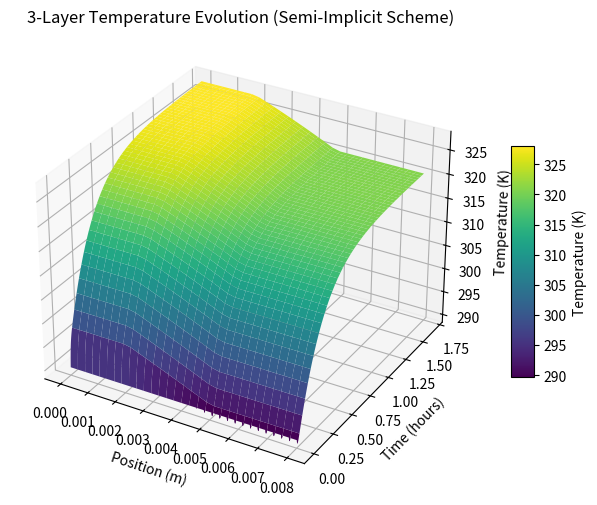

Recreate this plot in Python.
# -*- coding: utf-8 -*-
"""
3-Layer 1D Thermal Conduction Model Using a Semi-Implicit (Backward Euler) Scheme

This model simulates conduction through a three-layer system:
  - Layer 1 (0 ≤ x < L1): Silicon solar cells, with solar flux at x = 0.
  - Layer 2 (L1 ≤ x < L1+L2): A circuit board (FR4) generating 200 W of heat.
  - Layer 3 (L1+L2 ≤ x ≤ L_total): An aluminum radiator that radiates to deep space at x = L_total.

Conduction and storage terms are treated implicitly (backward Euler), while the nonlinear
radiative boundary fluxes are evaluated at the previous time step.

Note:
  - L3 has been changed to 0.005 m and A_bot is set to 1.
  - The simulation time remains in seconds, but the 3D plot displays time in hours.
  - The printed average temperatures are converted to Celsius.
"""

import numpy as np
import matplotlib.pyplot as plt
from mpl_toolkits.mplot3d import Axes3D  # For 3D plotting

# =============================================================================
# 1) Simulation Setup (Time and Spatial Discretization)
# =============================================================================
# Define layer thicknesses (in meters)
L1 = 0.002         # Thickness of Layer 1 (silicon solar cells)
L2 = 0.003         # Thickness of Layer 2 (FR4 circuit board)
L3 = 0.003         # Thickness of Layer 3 (aluminum radiator) changed to 0.005 m
L_total = L1 + L2 + L3  # Total thickness (0.002 + 0.015 + 0.005 = 0.022 m)

# Time discretization
t_total = 6000.0    # Total simulation time [s]
dt = 0.1            # Time step [s]
n_steps = int(t_total / dt)

# Spatial discretization
N = 31                           # Number of spatial grid points
dx = L_total / (N - 1)           # Uniform grid spacing [m]
x = np.linspace(0, L_total, N)   # Spatial grid positions

# Effective surface areas (in m^2)
A_top = 1.0   # Effective area for solar absorption at the top (layer 1)
A_bot = 1.5   # Effective area for radiation at the bottom (layer 3), changed to 1

# =============================================================================
# 2) Material Properties and Internal Heating
# =============================================================================
# Create arrays for:
#  - Density (rho) in kg/m³,
#  - Specific heat (cp) in J/(kg·K),
#  - Thermal conductivity (k) in W/(m·K),
#  - Volumetric internal heating (Q) in W/m³.
rho = np.zeros(N)
cp  = np.zeros(N)
k   = np.zeros(N)
Q   = np.zeros(N)
# Assume each cell's effective thickness is dx
cell_length = np.full(N, dx)

# Layer boundaries:
#   - Layer 1: 0 <= x < L1
#   - Layer 2: L1 <= x < L1+L2
#   - Layer 3: L1+L2 <= x <= L_total
for i in range(N):
    if x[i] < L1:
        # Layer 1: Silicon solar cells
        rho[i] = 2320.0      # kg/m³
        cp[i]  = 800.0       # J/(kg·K)
        k[i]   = 150.0       # W/(m·K)
        Q[i]   = 0.0         # No internal heating
    elif x[i] < L1 + L2:
        # Layer 2: FR4 circuit board (producing 200 W)
        rho[i] = 1850.0      # kg/m³
        cp[i]  = 820.0       # J/(kg·K)
        k[i]   = 0.3         # W/(m·K)
        # Distribute 200 W over the thickness L2:
        Q[i]   = 200.0 / L2   # ~13333.33 W/m³ when L2 = 0.015 m
    else:
        # Layer 3: Aluminum radiator
        rho[i] = 2700.0      # kg/m³
        cp[i]  = 877.0       # J/(kg·K)
        k[i]   = 205.0       # W/(m·K)
        Q[i]   = 0.0         # No internal heating

# =============================================================================
# 3) Boundary Conditions and Radiative Parameters
# =============================================================================
sigma = 5.670374419e-8  # Stefan-Boltzmann constant [W/(m²·K⁴)]
solar_flux = 1361.0     # Solar flux [W/m²]
T_env = 2.7             # Deep space temperature [K]

# Surface properties at boundaries:
alpha_top = 0.9  # Solar absorptivity at top
eps_top   = 0.9  # Emissivity at top
eps_bot   = 0.92 # Emissivity at bottom

# =============================================================================
# 4) Initial Conditions and Storage for Time History
# =============================================================================
T = np.ones(N) * 290.0   # Initial temperature [K] everywhere
T_hist = np.zeros((n_steps, N))
T_hist[0, :] = T

# =============================================================================
# 5) Helper Function: Harmonic Mean for Interface Conductivity
# =============================================================================
def k_interface(k1, k2):
    """Return the harmonic mean of two thermal conductivities."""
    if (k1 + k2) == 0:
        return 0.0
    return 2.0 * k1 * k2 / (k1 + k2)

# Precompute interface conductivities between grid cells:
k_half = np.zeros(N-1)
for i in range(N-1):
    k_half[i] = k_interface(k[i], k[i+1])

# =============================================================================
# 6) Time Integration Using a Semi-Implicit (Backward Euler) Method
# =============================================================================
# At each time step we assemble and solve a tridiagonal system.
# The radiative fluxes at the boundaries are treated explicitly (using previous T).
for n in range(0, n_steps-1):
    # Assemble coefficient matrix A and right-hand side vector r.
    A = np.zeros((N, N))
    r = np.zeros(N)
    
    # --- Top Boundary (i = 0) ---
    q_top = alpha_top * A_top * solar_flux - eps_top * A_top * sigma * (T[0]**4 - T_env**4)
    A[0, 0] = rho[0]*cp[0]/dt + k_half[0]/(dx**2)
    A[0, 1] = - k_half[0]/(dx**2)
    r[0] = (rho[0]*cp[0]/dt)*T[0] + q_top/dx - Q[0]
    
    # --- Interior Nodes (i = 1 to N-2) ---
    for i in range(1, N-1):
        A[i, i-1] = - k_half[i-1] / (dx**2)
        A[i, i]   = rho[i]*cp[i]/dt + (k_half[i-1] + k_half[i])/(dx**2)
        A[i, i+1] = - k_half[i] / (dx**2)
        r[i] = (rho[i]*cp[i]/dt)*T[i] + Q[i]
    
    # --- Bottom Boundary (i = N-1) ---
    q_bot = eps_bot * A_bot * sigma * (T[N-1]**4 - T_env**4)
    A[N-1, N-2] = - k_half[N-2] / (dx**2)
    A[N-1, N-1] = rho[N-1]*cp[N-1]/dt + k_half[N-2]/(dx**2)
    r[N-1] = (rho[N-1]*cp[N-1]/dt)*T[N-1] - q_bot/dx - Q[N-1]
    
    # Solve the linear system A * T_new = r
    T_new = np.linalg.solve(A, r)
    
    # Update T and store the new temperature profile
    T = T_new.copy()
    T_hist[n+1, :] = T

# =============================================================================
# 7) 3D Plot of Temperature vs. Position and Time
# =============================================================================
# Create a time array (still in seconds) and convert it to hours for plotting.
time_array = np.linspace(0, t_total, n_steps)
time_array_hours = time_array / 3600.0

X, TimeGrid = np.meshgrid(x, time_array_hours)  # Use time in hours for the y-axis

fig = plt.figure(figsize=(10, 6))
ax = fig.add_subplot(111, projection='3d')
surf = ax.plot_surface(X, TimeGrid, T_hist, cmap='viridis', linewidth=0, antialiased=True)
ax.set_xlabel("Position (m)")
ax.set_ylabel("Time (hours)")
ax.set_zlabel("Temperature (K)")
ax.set_title("3-Layer Temperature Evolution (Semi-Implicit Scheme)")
fig.colorbar(surf, shrink=0.5, aspect=10, label="Temperature (K)")
plt.show()

# =============================================================================
# 8) Print Average Temperature of Each Layer at Selected Times (in Celsius)
# =============================================================================
# Define layer masks:
layer1_mask = x < L1
layer2_mask = (x >= L1) & (x < L1 + L2)
layer3_mask = x >= (L1 + L2)

# Indices for selected times:
mid_index = n_steps // 2
times_to_print = {"t = 0 s": 0, 
                  "t = 0.5 * t_total": mid_index, 
                  "t = t_total": n_steps - 1}

print("Average Temperatures (in °C) for Each Layer:")
for label, idx in times_to_print.items():
    T_current = T_hist[idx, :]
    avg_layer1 = np.mean(T_current[layer1_mask])
    avg_layer2 = np.mean(T_current[layer2_mask])
    avg_layer3 = np.mean(T_current[layer3_mask])
    
    # Convert from Kelvin to Celsius
    avg_layer1_C = avg_layer1 - 273.15
    avg_layer2_C = avg_layer2 - 273.15
    avg_layer3_C = avg_layer3 - 273.15
    
    print(f"\nAt {label}:")
    print(f"  Layer 1 (Silicon solar cells): {avg_layer1_C:.2f} °C")
    print(f"  Layer 2 (FR4 circuit board):   {avg_layer2_C:.2f} °C")
    print(f"  Layer 3 (Aluminum radiator):     {avg_layer3_C:.2f} °C")
